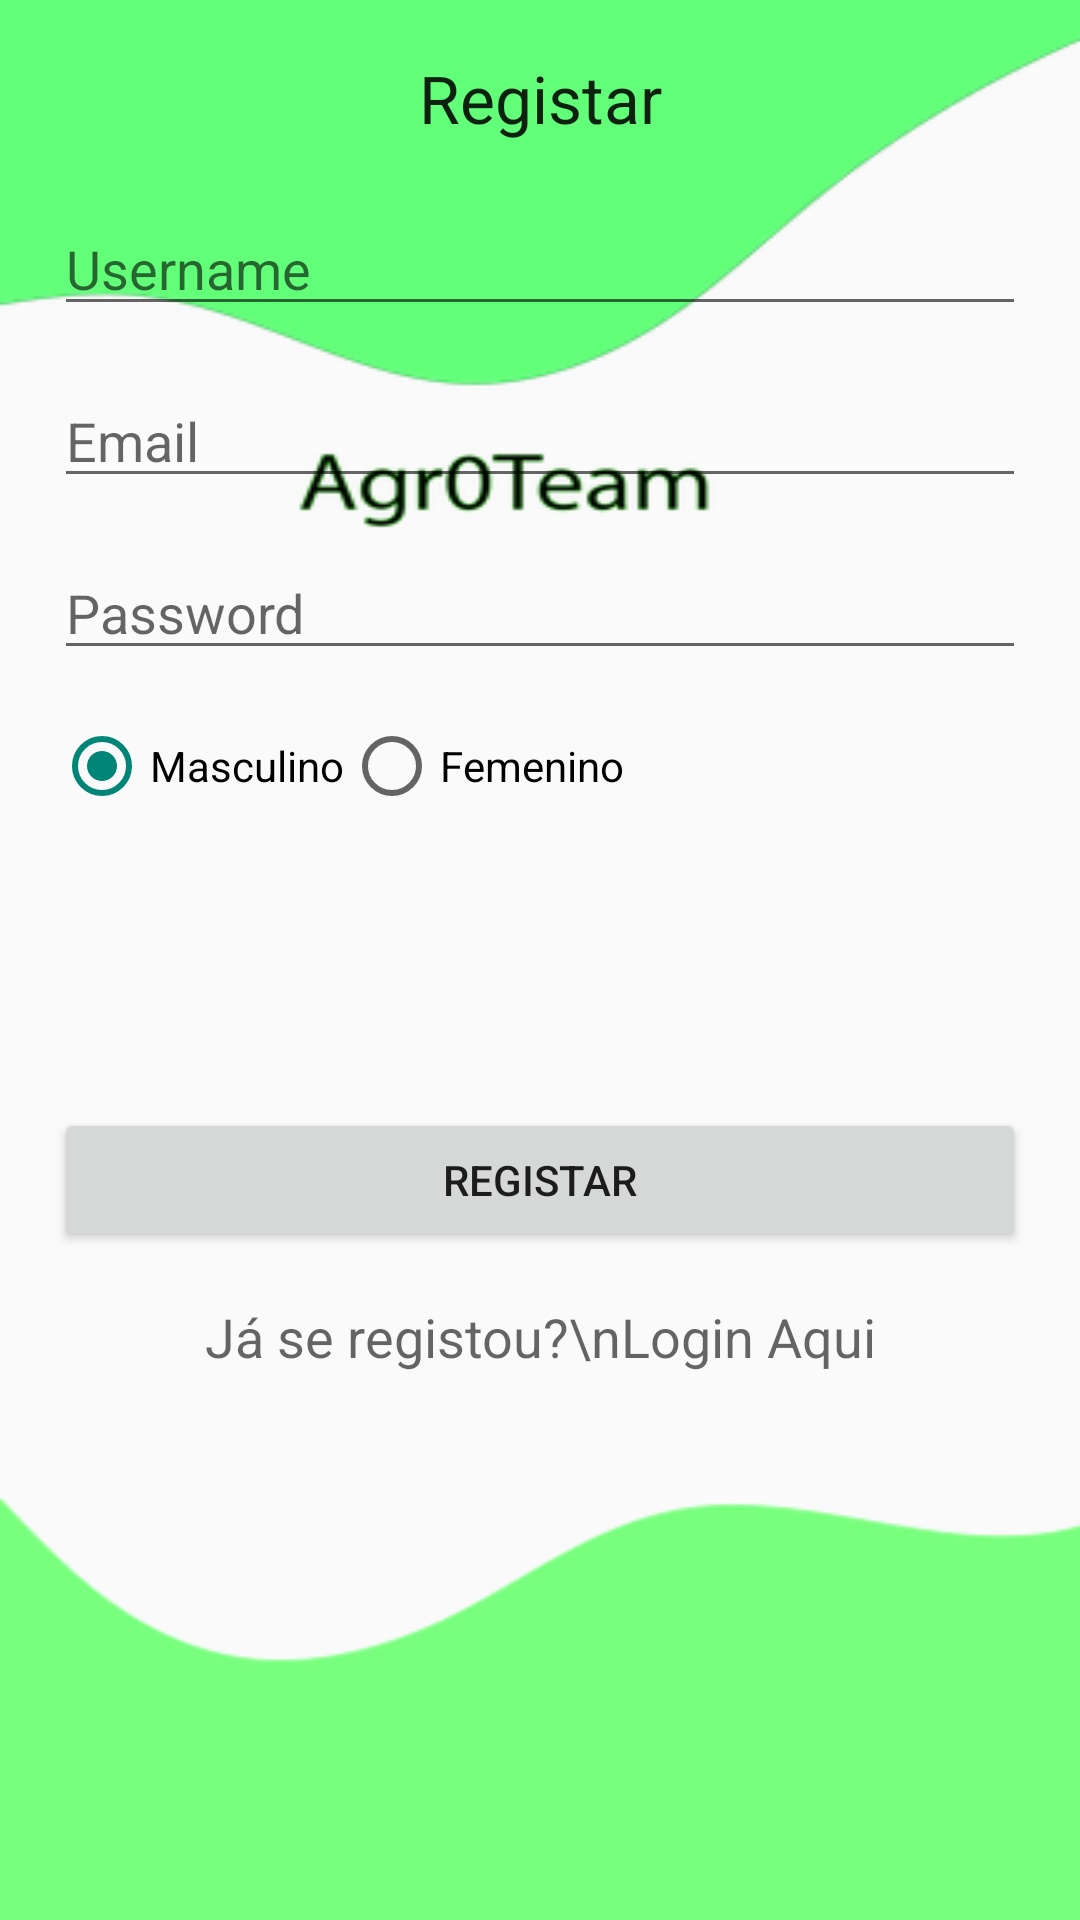

This screen was rendered from an Android layout file. Write that file and the resources it references.
<!-- AndroidManifest.xml: application theme Theme.AppCompat.Light.DarkActionBar -->
<!-- res/layout/activity_register.xml -->
<?xml version="1.0" encoding="utf-8"?>
<androidx.constraintlayout.widget.ConstraintLayout xmlns:android="http://schemas.android.com/apk/res/android"
    android:layout_width="match_parent"
    android:layout_height="match_parent"
    android:background="@drawable/background"
    xmlns:app="http://schemas.android.com/apk/res-auto">
    <LinearLayout
        android:layout_width="match_parent"
        android:layout_height="519dp"
        android:layout_centerVertical="true"
        android:layout_marginBottom="8dp"
        android:layout_marginEnd="8dp"
        android:layout_marginStart="8dp"
        android:layout_marginTop="8dp"

        android:orientation="vertical"
        android:padding="10dp"
        app:layout_constraintBottom_toBottomOf="parent"
        app:layout_constraintEnd_toEndOf="parent"
        app:layout_constraintStart_toStartOf="parent"
        app:layout_constraintTop_toTopOf="parent"
        app:layout_constraintVertical_bias="0.0">

        <TextView
            android:layout_width="fill_parent"
            android:layout_height="wrap_content"
            android:text="Registar"
            android:gravity="center"
            android:textAppearance="@style/Base.TextAppearance.AppCompat.Large" />

        <EditText
            android:id="@+id/editTextUsername"
            android:layout_width="match_parent"
            android:layout_height="wrap_content"
            android:layout_marginBottom="8dp"
            android:layout_marginTop="20dp"
            android:hint="Username"
            android:inputType="text" />

        <EditText
            android:id="@+id/editTextEmail"
            android:layout_width="match_parent"
            android:layout_height="wrap_content"
            android:layout_marginBottom="8dp"
            android:layout_marginTop="8dp"
            android:hint="Email"
            android:inputType="textEmailAddress" />

        <EditText
            android:id="@+id/editTextPassword"
            android:layout_width="match_parent"
            android:layout_height="wrap_content"
            android:layout_marginBottom="8dp"
            android:layout_marginTop="8dp"
            android:fontFamily="sans-serif"
            android:hint="Password"
            android:inputType="textPassword" />

        <RadioGroup
            android:id="@+id/radioGender"
            android:layout_width="match_parent"
            android:layout_height="wrap_content"
            android:layout_marginBottom="8dp"
            android:layout_marginTop="8dp"
            android:orientation="horizontal">

            <RadioButton
                android:id="@+id/radioButtonMale"
                android:layout_width="wrap_content"
                android:layout_height="wrap_content"
                android:checked="true"
                android:text="Masculino" />


            <RadioButton
                android:id="@+id/radioButtonFemale"
                android:layout_width="wrap_content"
                android:layout_height="wrap_content"
                android:text="Femenino" />

        </RadioGroup>

        <Button
            android:id="@+id/buttonRegister"
            android:layout_width="match_parent"
            android:layout_height="wrap_content"
            android:layout_marginBottom="8dp"
            android:layout_marginTop="90dp"
            android:text="Registar" />

        <TextView
            android:id="@+id/textViewLogin"
            android:layout_width="match_parent"
            android:layout_height="wrap_content"
            android:layout_marginBottom="8dp"
            android:layout_marginTop="8dp"
            android:text="Já se registou?\nLogin Aqui"
            android:textAlignment="center"
            android:textAppearance="@style/Base.TextAppearance.AppCompat.Medium" />
    </LinearLayout>

    <ProgressBar
        android:visibility="gone"
        android:id="@+id/progressBar"
        android:layout_width="wrap_content"
        android:layout_height="wrap_content"
        android:layout_centerHorizontal="true"
        android:layout_centerVertical="true" />
</androidx.constraintlayout.widget.ConstraintLayout>
<!-- resources referenced by this layout -->
<resources>
  <!-- drawable background: png bitmap (drawable, 17591 bytes) -->
</resources>
